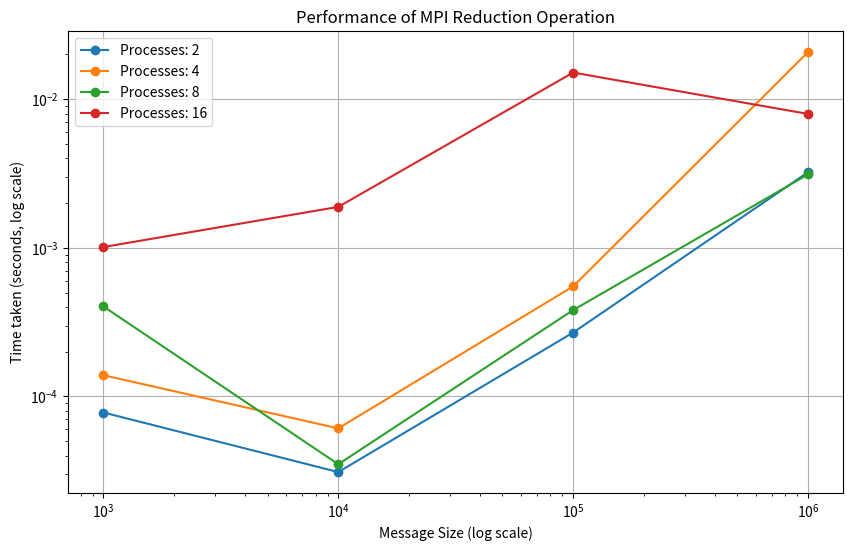

This figure's Python source:
import matplotlib.pyplot as plt

# Data
process_counts = [2, 4, 8, 16]
message_sizes = [1000, 10000, 100000, 1000000]

# Example time data for plotting (replace these with your actual times)
times = {
    2: [0.000078, 0.000031, 0.000269, 0.003224],
    4: [0.000139, 0.000061, 0.000550, 0.020732],
    8: [0.000403, 0.000035, 0.000381, 0.003118],
    16: [0.001012, 0.001885, 0.015095, 0.007953],
}

# Plotting
plt.figure(figsize=(10, 6))

for proc in process_counts:
    plt.plot(message_sizes, times[proc], marker='o', label=f'Processes: {proc}')

plt.xscale('log')  # Log scale for message size
plt.yscale('log')  # Log scale for time
plt.xlabel('Message Size (log scale)')
plt.ylabel('Time taken (seconds, log scale)')
plt.title('Performance of MPI Reduction Operation')
plt.legend()
plt.grid(True)
plt.show()
